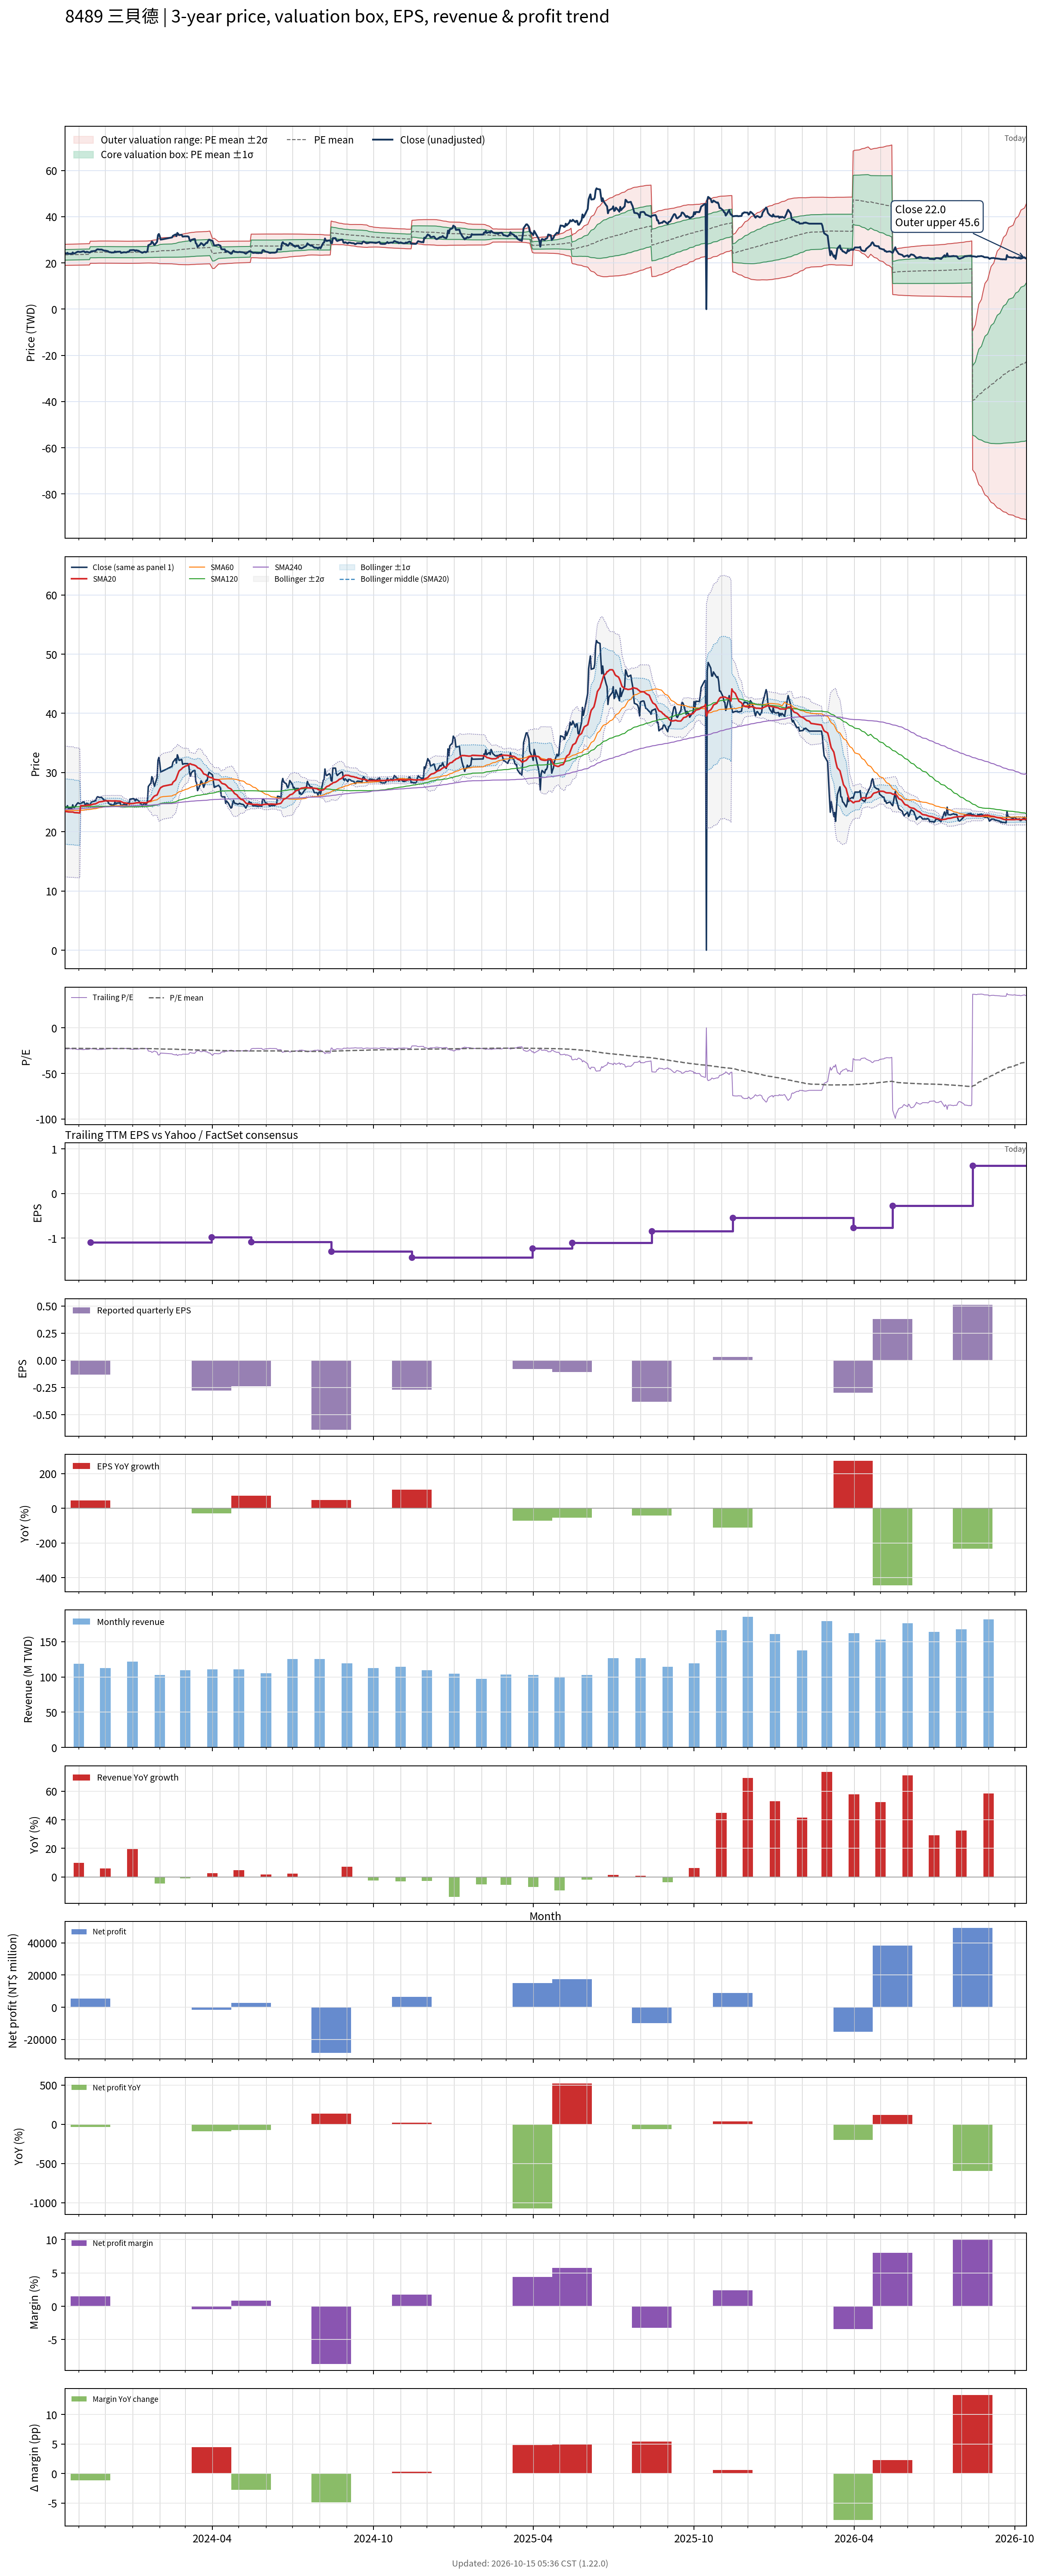

Values plotted in this chart, from the file beside it:
# chart-version: skill-stock-dynamic-val…
date, close, available_date, period_end, eps, ttm_eps, pe, pe_mean, pe_std, price_m2, price_m1, price_mean, price_p1, price_p2, forward_eps, forward_pe, forward_pe_mean, forward_pe_std, forward_price_m2, forward_price_m1, forward_price_mean, forward_price_p1, forward_price_p2, sma20
2023-10-16, 24, 2023-08-14, 2023-06-30, -0.43, -1.05, -22.86, -22.39, 2.173, 28.08, 25.79, 23.51, 21.23, 18.95, , , , , , , , , , 23.44
2023-10-17, 24.2, 2023-08-14, 2023-06-30, -0.43, -1.05, -23.05, -22.4, 2.174, 28.09, 25.8, 23.52, 21.24, 18.96, , , , , , , , , , 23.43
2023-10-18, 24.05, 2023-08-14, 2023-06-30, -0.43, -1.05, -22.9, -22.41, 2.174, 28.09, 25.81, 23.53, 21.25, 18.96, , , , , , , , , , 23.4
2023-10-19, 24.4, 2023-08-14, 2023-06-30, -0.43, -1.05, -23.24, -22.42, 2.175, 28.11, 25.82, 23.54, 21.26, 18.97, , , , , , , , , , 23.39
2023-10-20, 23.95, 2023-08-14, 2023-06-30, -0.43, -1.05, -22.81, -22.42, 2.175, 28.11, 25.83, 23.55, 21.26, 18.98, , , , , , , , , , 23.35
2023-10-23, 24, 2023-08-14, 2023-06-30, -0.43, -1.05, -22.86, -22.43, 2.175, 28.12, 25.84, 23.55, 21.27, 18.99, , , , , , , , , , 23.34
2023-10-24, 23.95, 2023-08-14, 2023-06-30, -0.43, -1.05, -22.81, -22.44, 2.174, 28.13, 25.85, 23.56, 21.28, 19, , , , , , , , , , 23.33
2023-10-25, 24.55, 2023-08-14, 2023-06-30, -0.43, -1.05, -23.38, -22.45, 2.176, 28.14, 25.86, 23.57, 21.29, 19.01, , , , , , , , , , 23.34
2023-10-26, 24.1, 2023-08-14, 2023-06-30, -0.43, -1.05, -22.95, -22.46, 2.176, 28.15, 25.87, 23.58, 21.3, 19.01, , , , , , , , , , 23.29
2023-10-27, 24.1, 2023-08-14, 2023-06-30, -0.43, -1.05, -22.95, -22.47, 2.176, 28.16, 25.88, 23.59, 21.31, 19.02, , , , , , , , , , 23.23
2023-10-30, 24.75, 2023-08-14, 2023-06-30, -0.43, -1.05, -23.57, -22.48, 2.178, 28.18, 25.89, 23.61, 21.32, 19.03, , , , , , , , , , 23.21
2023-10-31, 24.9, 2023-08-14, 2023-06-30, -0.43, -1.05, -23.71, -22.49, 2.18, 28.2, 25.91, 23.62, 21.33, 19.04, , , , , , , , , , 23.2
2023-11-01, 24.8, 2023-08-14, 2023-06-30, -0.43, -1.05, -23.62, -22.51, 2.182, 28.22, 25.93, 23.63, 21.34, 19.05, , , , , , , , , , 23.18
2023-11-02, 24.75, 2023-08-14, 2023-06-30, -0.43, -1.05, -23.57, -22.52, 2.184, 28.23, 25.94, 23.65, 21.35, 19.06, , , , , , , , , , 23.16
2023-11-03, 24.75, 2023-08-14, 2023-06-30, -0.43, -1.05, -23.57, -22.53, 2.185, 28.25, 25.96, 23.66, 21.37, 19.07, , , , , , , , , , 24.4
2023-11-06, 25.05, 2023-08-14, 2023-06-30, -0.43, -1.05, -23.86, -22.55, 2.188, 28.27, 25.98, 23.68, 21.38, 19.08, , , , , , , , , , 24.41
2023-11-07, 25, 2023-08-14, 2023-06-30, -0.43, -1.05, -23.81, -22.56, 2.191, 28.29, 25.99, 23.69, 21.39, 19.09, , , , , , , , , , 24.41
2023-11-08, 24.6, 2023-08-14, 2023-06-30, -0.43, -1.05, -23.43, -22.58, 2.192, 28.31, 26.01, 23.7, 21.4, 19.1, , , , , , , , , , 24.42
2023-11-09, 24.65, 2023-08-14, 2023-06-30, -0.43, -1.05, -23.48, -22.59, 2.193, 28.32, 26.02, 23.71, 21.41, 19.11, , , , , , , , , , 24.43
2023-11-10, 24.85, 2023-08-14, 2023-06-30, -0.43, -1.05, -23.67, -22.6, 2.195, 28.34, 26.03, 23.73, 21.42, 19.12, , , , , , , , , , 24.47
2023-11-13, 24.5, 2023-08-14, 2023-06-30, -0.43, -1.05, -23.33, -22.61, 2.195, 28.35, 26.05, 23.74, 21.44, 19.13, , , , , , , , , , 24.5
2023-11-14, 24.65, 2023-11-14, 2023-09-30, -0.13, -1.09, -22.61, -22.61, 2.195, 29.43, 27.04, 24.65, 22.25, 19.86, , , , , , , , , , 24.52
2023-11-15, 25, 2023-11-14, 2023-09-30, -0.13, -1.09, -22.94, -22.61, 2.195, 29.43, 27.04, 24.64, 22.25, 19.86, , , , , , , , , , 24.57
2023-11-16, 25.05, 2023-11-14, 2023-09-30, -0.13, -1.09, -22.98, -22.61, 2.194, 29.43, 27.03, 24.64, 22.25, 19.86, , , , , , , , , , 24.6
2023-11-17, 25.1, 2023-11-14, 2023-09-30, -0.13, -1.09, -23.03, -22.61, 2.194, 29.42, 27.03, 24.64, 22.25, 19.86, , , , , , , , , , 24.66
2023-11-20, 25.25, 2023-11-14, 2023-09-30, -0.13, -1.09, -23.17, -22.61, 2.195, 29.43, 27.04, 24.65, 22.26, 19.86, , , , , , , , , , 24.72
2023-11-21, 25.65, 2023-11-14, 2023-09-30, -0.13, -1.09, -23.53, -22.63, 2.195, 29.45, 27.06, 24.66, 22.27, 19.88, , , , , , , , , , 24.8
2023-11-22, 25.9, 2023-11-14, 2023-09-30, -0.13, -1.09, -23.76, -22.64, 2.197, 29.47, 27.08, 24.68, 22.29, 19.89, , , , , , , , , , 24.87
2023-11-23, 25.9, 2023-11-14, 2023-09-30, -0.13, -1.09, -23.76, -22.66, 2.198, 29.49, 27.09, 24.7, 22.3, 19.91, , , , , , , , , , 24.96
2023-11-24, 25.8, 2023-11-14, 2023-09-30, -0.13, -1.09, -23.67, -22.66, 2.198, 29.49, 27.09, 24.7, 22.3, 19.91, , , , , , , , , , 25.05
2023-11-27, 25.8, 2023-11-14, 2023-09-30, -0.13, -1.09, -23.67, -22.66, 2.2, 29.5, 27.1, 24.7, 22.31, 19.91, , , , , , , , , , 25.1
2023-11-28, 25.6, 2023-11-14, 2023-09-30, -0.13, -1.09, -23.49, -22.66, 2.2, 29.5, 27.1, 24.7, 22.3, 19.91, , , , , , , , , , 25.13
2023-11-29, 25.45, 2023-11-14, 2023-09-30, -0.13, -1.09, -23.35, -22.66, 2.199, 29.5, 27.1, 24.7, 22.3, 19.91, , , , , , , , , , 25.16
2023-11-30, 25.3, 2023-11-14, 2023-09-30, -0.13, -1.09, -23.21, -22.66, 2.199, 29.5, 27.1, 24.7, 22.3, 19.91, , , , , , , , , , 25.19
2023-12-01, 25.35, 2023-11-14, 2023-09-30, -0.13, -1.09, -23.26, -22.66, 2.2, 29.5, 27.1, 24.7, 22.31, 19.91, , , , , , , , , , 25.22
2023-12-04, 25.1, 2023-11-14, 2023-09-30, -0.13, -1.09, -23.03, -22.66, 2.199, 29.5, 27.1, 24.7, 22.3, 19.91, , , , , , , , , , 25.23
2023-12-05, 24.8, 2023-11-14, 2023-09-30, -0.13, -1.09, -22.75, -22.66, 2.199, 29.49, 27.1, 24.7, 22.3, 19.91, , , , , , , , , , 25.21
2023-12-06, 24.65, 2023-11-14, 2023-09-30, -0.13, -1.09, -22.61, -22.66, 2.199, 29.49, 27.09, 24.7, 22.3, 19.9, , , , , , , , , , 25.22
2023-12-07, 24.65, 2023-11-14, 2023-09-30, -0.13, -1.09, -22.61, -22.65, 2.198, 29.48, 27.09, 24.69, 22.3, 19.9, , , , , , , , , , 25.22
2023-12-08, 24.5, 2023-11-14, 2023-09-30, -0.13, -1.09, -22.48, -22.65, 2.198, 29.48, 27.08, 24.69, 22.29, 19.89, , , , , , , , , , 25.2
2023-12-11, 24.55, 2023-11-14, 2023-09-30, -0.13, -1.09, -22.52, -22.65, 2.198, 29.48, 27.08, 24.68, 22.29, 19.89, , , , , , , , , , 25.2
2023-12-12, 25, 2023-11-14, 2023-09-30, -0.13, -1.09, -22.94, -22.64, 2.197, 29.47, 27.07, 24.68, 22.28, 19.89, , , , , , , , , , 25.22
2023-12-13, 24.65, 2023-11-14, 2023-09-30, -0.13, -1.09, -22.61, -22.64, 2.196, 29.46, 27.07, 24.67, 22.28, 19.88, , , , , , , , , , 25.2
2023-12-14, 24.85, 2023-11-14, 2023-09-30, -0.13, -1.09, -22.8, -22.63, 2.196, 29.46, 27.06, 24.67, 22.28, 19.88, , , , , , , , , , 25.19
2023-12-15, 24.85, 2023-11-14, 2023-09-30, -0.13, -1.09, -22.8, -22.63, 2.195, 29.45, 27.06, 24.66, 22.27, 19.88, , , , , , , , , , 25.18
2023-12-18, 24.9, 2023-11-14, 2023-09-30, -0.13, -1.09, -22.84, -22.62, 2.194, 29.44, 27.05, 24.66, 22.27, 19.88, , , , , , , , , , 25.16
2023-12-19, 24.35, 2023-11-14, 2023-09-30, -0.13, -1.09, -22.34, -22.62, 2.193, 29.43, 27.04, 24.65, 22.26, 19.87, , , , , , , , , , 25.1
2023-12-20, 24.5, 2023-11-14, 2023-09-30, -0.13, -1.09, -22.48, -22.61, 2.193, 29.43, 27.04, 24.65, 22.26, 19.87, , , , , , , , , , 25.03
2023-12-21, 24.5, 2023-11-14, 2023-09-30, -0.13, -1.09, -22.48, -22.61, 2.193, 29.42, 27.03, 24.64, 22.25, 19.86, , , , , , , , , , 24.96
2023-12-22, 24.65, 2023-11-14, 2023-09-30, -0.13, -1.09, -22.61, -22.6, 2.192, 29.42, 27.03, 24.64, 22.25, 19.86, , , , , , , , , , 24.9
2023-12-25, 24.55, 2023-11-14, 2023-09-30, -0.13, -1.09, -22.52, -22.6, 2.192, 29.41, 27.02, 24.63, 22.24, 19.85, , , , , , , , , , 24.84
2023-12-26, 24.75, 2023-11-14, 2023-09-30, -0.13, -1.09, -22.71, -22.6, 2.192, 29.41, 27.02, 24.63, 22.24, 19.85, , , , , , , , , , 24.8
2023-12-27, 24.9, 2023-11-14, 2023-09-30, -0.13, -1.09, -22.84, -22.6, 2.192, 29.41, 27.02, 24.63, 22.24, 19.85, , , , , , , , , , 24.77
2023-12-28, 24.8, 2023-11-14, 2023-09-30, -0.13, -1.09, -22.75, -22.59, 2.191, 29.4, 27.01, 24.63, 22.24, 19.85, , , , , , , , , , 24.74
2023-12-29, 25.5, 2023-11-14, 2023-09-30, -0.13, -1.09, -23.39, -22.6, 2.192, 29.41, 27.02, 24.63, 22.24, 19.85, , , , , , , , , , 24.75
2024-01-02, 25.6, 2023-11-14, 2023-09-30, -0.13, -1.09, -23.49, -22.61, 2.194, 29.42, 27.03, 24.64, 22.25, 19.86, , , , , , , , , , 24.77
2024-01-03, 25.55, 2023-11-14, 2023-09-30, -0.13, -1.09, -23.44, -22.61, 2.195, 29.43, 27.04, 24.65, 22.25, 19.86, , , , , , , , , , 24.81
2024-01-04, 25.2, 2023-11-14, 2023-09-30, -0.13, -1.09, -23.12, -22.62, 2.195, 29.44, 27.04, 24.65, 22.26, 19.87, , , , , , , , , , 24.84
2024-01-05, 25.5, 2023-11-14, 2023-09-30, -0.13, -1.09, -23.39, -22.62, 2.197, 29.45, 27.05, 24.66, 22.26, 19.87, , , , , , , , , , 24.88
... 669 more rows
